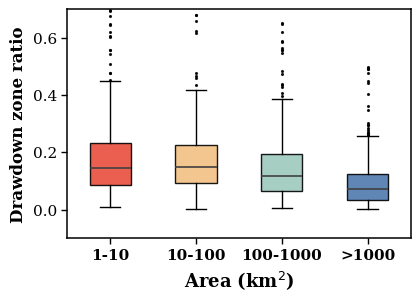

Generate this figure with matplotlib:
import numpy as np
import matplotlib.pyplot as plt


# =========================================================
# 1. 构造示例数据
# =========================================================

np.random.seed(42)

groups = ["1-10", "10-100", "100-1000", ">1000"]

# 模拟不同面积等级下的 drawdown zone ratio
# 小面积湖泊/水库波动更大，大面积水体比例整体偏低
data = [
    np.random.beta(a=1.8, b=9.0, size=280),    # 1-10
    np.random.beta(a=2.0, b=11.0, size=320),   # 10-100
    np.random.beta(a=1.8, b=13.0, size=360),   # 100-1000
    np.random.beta(a=1.4, b=16.0, size=300),   # >1000
]

# 添加部分高值离群点，使图形更接近示例
data[0] = np.concatenate([data[0], np.random.uniform(0.45, 0.70, 12)])
data[1] = np.concatenate([data[1], np.random.uniform(0.38, 0.70, 10)])
data[2] = np.concatenate([data[2], np.random.uniform(0.35, 0.68, 18)])
data[3] = np.concatenate([data[3], np.random.uniform(0.22, 0.50, 15)])

# 限制范围
data = [np.clip(d, 0, 0.72) for d in data]


# =========================================================
# 2. 颜色设置
# =========================================================

colors = [
    "#e84d3c",  # 红色
    "#f3c083",  # 橙色
    "#9ec9bd",  # 青绿色
    "#4f79ad",  # 蓝色
]


# =========================================================
# 3. 绘图
# =========================================================

fig, ax = plt.subplots(figsize=(4.3, 3.1), dpi=300)

box = ax.boxplot(
    data,
    positions=np.arange(1, len(groups) + 1),
    widths=0.48,
    patch_artist=True,
    showfliers=True,
    medianprops=dict(
        color="0.25",
        linewidth=1.2
    ),
    boxprops=dict(
        edgecolor="black",
        linewidth=1.0
    ),
    whiskerprops=dict(
        color="black",
        linewidth=1.0
    ),
    capprops=dict(
        color="black",
        linewidth=1.0
    ),
    flierprops=dict(
        marker=".",
        markerfacecolor="black",
        markeredgecolor="black",
        markersize=2.5,
        alpha=0.85
    )
)

# 箱体填色
for patch, color in zip(box["boxes"], colors):
    patch.set_facecolor(color)
    patch.set_alpha(0.90)


# =========================================================
# 4. 坐标轴设置
# =========================================================

ax.set_xticks(np.arange(1, len(groups) + 1))
ax.set_xticklabels(
    groups,
    fontsize=11,
    fontweight="bold",
    family="serif"
)

ax.set_xlabel(
    "Area (km$^2$)",
    fontsize=13,
    fontweight="bold",
    family="serif"
)

ax.set_ylabel(
    "Drawdown zone ratio",
    fontsize=12,
    fontweight="bold",
    family="serif"
)

ax.set_ylim(-0.10, 0.70)
ax.set_yticks([0.0, 0.2, 0.4, 0.6])
ax.set_yticklabels(
    ["0.0", "0.2", "0.4", "0.6"],
    fontsize=11,
    family="serif"
)

ax.tick_params(
    axis="both",
    direction="out",
    length=4,
    width=1.0
)

for spine in ax.spines.values():
    spine.set_linewidth(1.1)
    spine.set_color("black")

ax.grid(False)


# =========================================================
# 5. 保存图片
# =========================================================

plt.tight_layout()

plt.savefig(
    "drawdown_zone_ratio_by_area_boxplot.png",
    dpi=300,
    bbox_inches="tight"
)

plt.savefig(
    "drawdown_zone_ratio_by_area_boxplot.pdf",
    bbox_inches="tight"
)

# Interactive display is disabled for reusable skill assets.
plt.close("all")
